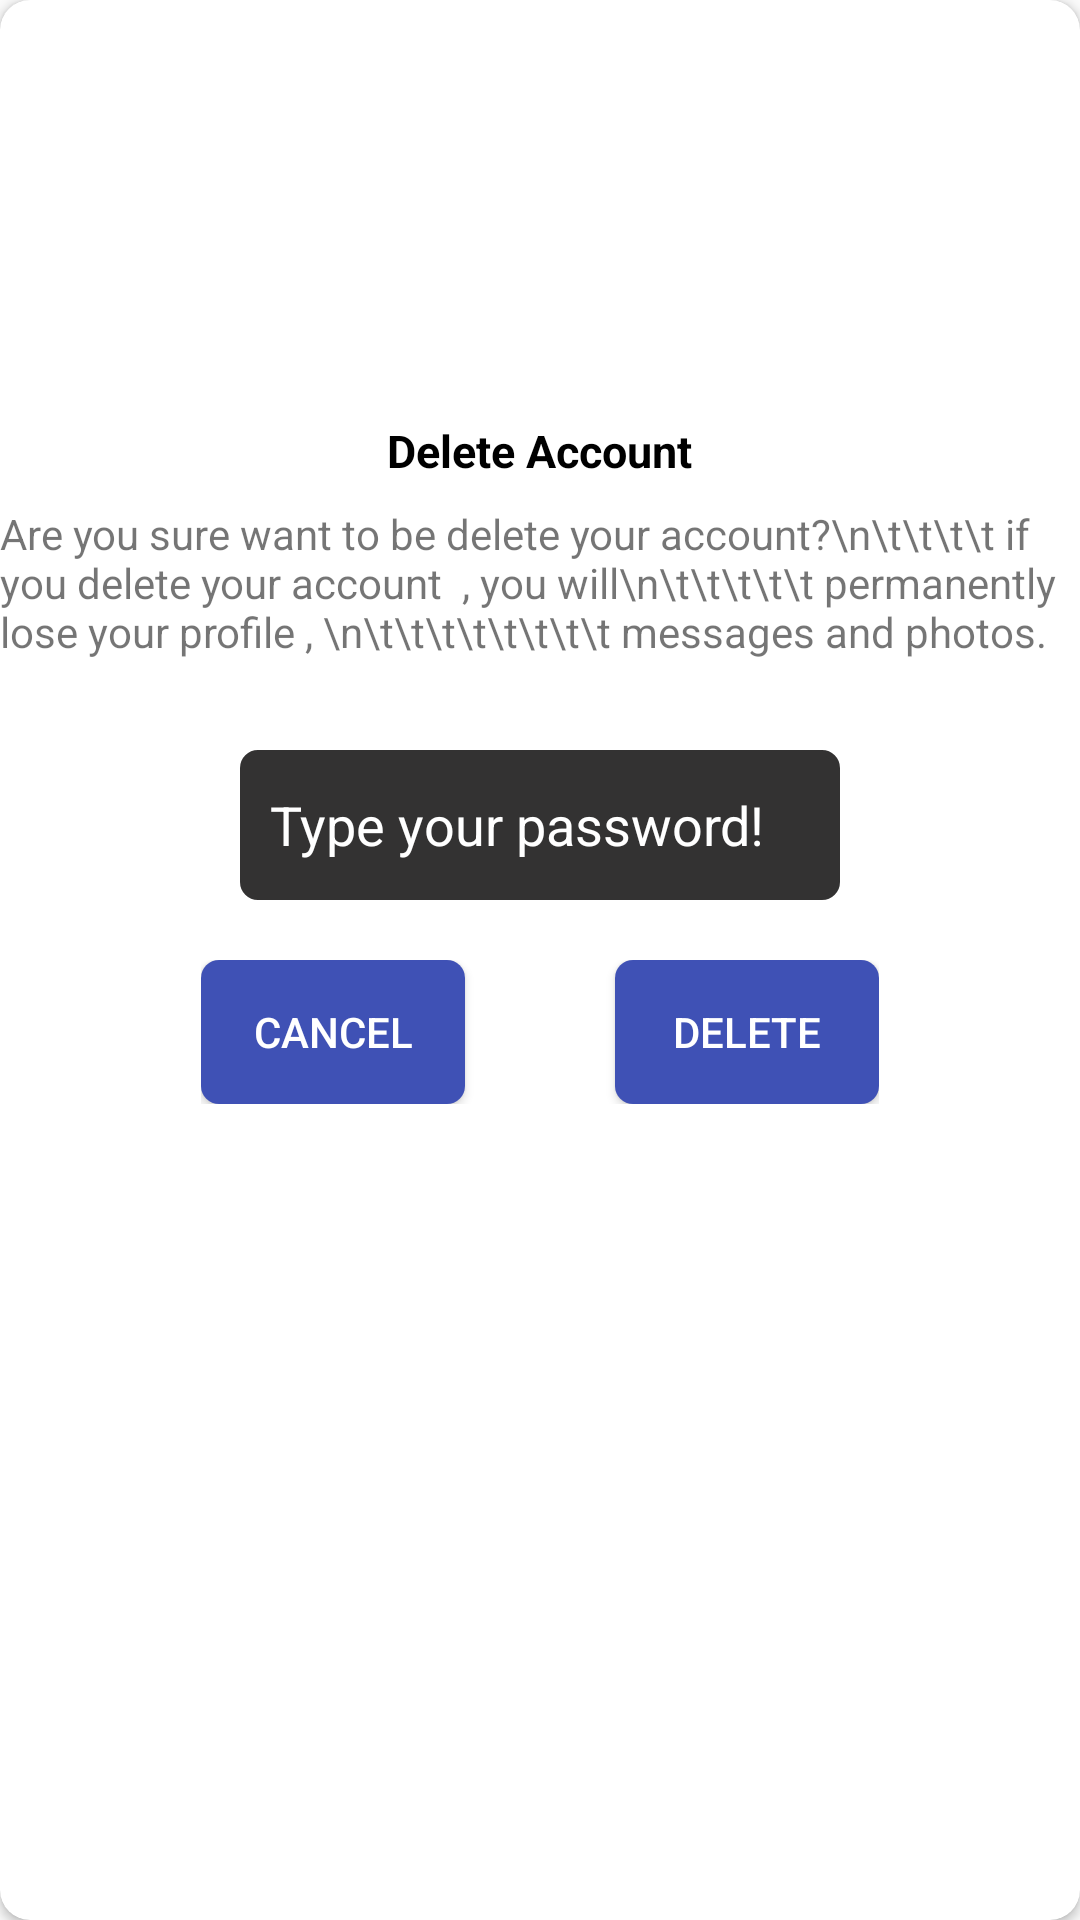

Android layout source for this screen:
<!-- AndroidManifest.xml: application theme Theme.TalkNow -->
<!-- res/layout/delete_account_alert.xml -->
<?xml version="1.0" encoding="utf-8"?>
<androidx.cardview.widget.CardView xmlns:android="http://schemas.android.com/apk/res/android"
    android:layout_width="match_parent"
    xmlns:app="http://schemas.android.com/apk/res-auto"
    android:layout_margin="8dp"
    app:cardCornerRadius="10dp"
    android:layout_height="wrap_content"
    xmlns:tools="http://schemas.android.com/tools">

    <RelativeLayout
        android:layout_width="match_parent"
        android:layout_height="wrap_content">

        <ImageView
            android:layout_width="100dp"
            android:layout_height="100dp"
            android:src="@drawable/delete_warning"
            android:layout_centerHorizontal="true"
            android:layout_marginTop="10dp"
            android:id="@+id/warning_image"/>
        <LinearLayout
            android:layout_width="wrap_content"
            android:layout_height="wrap_content"
            android:layout_centerHorizontal="true"
            android:id="@+id/linearLayout1"
            android:layout_marginTop="30sp"
            android:layout_marginBottom="30sp"
            android:layout_below="@id/warning_image"
            android:orientation="vertical">

            <TextView
                android:layout_width="wrap_content"
                android:layout_height="wrap_content"
                android:text="Delete Account"
                android:textSize="15dp"
                android:textAlignment="center"
                android:textStyle="bold"
                android:layout_gravity="center"
                android:textColor="@color/black"/>

            <TextView
                android:layout_width="wrap_content"
                android:layout_height="wrap_content"
                android:layout_marginTop="8dp"
                android:layout_gravity="center"
                android:text="Are you sure want to be delete your account?\n\t\t\t\t if you delete your account  , you will\n\t\t\t\t\t permanently lose your profile , \n\t\t\t\t\t\t\t\t messages and photos."
                tools:ignore="HardcodedText" />
        </LinearLayout>
        <EditText
            android:layout_width="200dp"
            android:layout_centerHorizontal="true"
            android:backgroundTint="#333232"
            android:layout_height="50dp"
            android:paddingHorizontal="10dp"
            android:autofillHints="no"
            android:inputType="textPassword"
            android:id="@+id/delete_account_password"
            android:hint="Type your password!"
            android:textColorHint="@color/white"
            android:background="@drawable/edittext_shape"
            android:layout_below="@id/linearLayout1"
            tools:ignore="HardcodedText" />
        <LinearLayout
            android:layout_width="wrap_content"
            android:layout_height="wrap_content"
            android:orientation="horizontal"
            android:layout_centerHorizontal="true"
            android:layout_marginTop="70dp"
            android:layout_marginBottom="10dp"
            android:layout_below="@id/linearLayout1">

            <Button
                android:layout_width="wrap_content"
                android:layout_height="wrap_content"
                android:background="@drawable/button_shape"
                android:text="Cancel"
                android:id="@+id/warningCancelButton"
                android:textColor="@color/white"
                tools:ignore="HardcodedText" />
            <Button
                android:layout_width="wrap_content"
                android:layout_height="wrap_content"
                android:background="@drawable/button_shape"
                android:text="Delete"
                android:textColor="@color/white"
                android:layout_marginStart="50dp"
                android:id="@+id/warningDeleteButton"
                tools:ignore="HardcodedText" />
        </LinearLayout>

    </RelativeLayout>

</androidx.cardview.widget.CardView>
<!-- resources referenced by this layout -->
<resources>
  <color name="black">#FF000000</color>
  <color name="white">#FFFFFFFF</color>
  <!-- drawable button_shape (drawable) -->
  <?xml version="1.0" encoding="utf-8"?>
  <shape xmlns:android="http://schemas.android.com/apk/res/android">
      <solid android:color="#3F51B5"/>
      <corners android:radius="6dp"/>
  </shape>
  <!-- drawable edittext_shape (drawable) -->
  <?xml version="1.0" encoding="utf-8"?>
  <shape xmlns:android="http://schemas.android.com/apk/res/android">
      <solid android:color="@color/white"/>
      <stroke android:color="#0C0C0C"
          android:width="2dp"/>
      <corners android:radius="5dp"/>
  </shape>
  <style name="Theme.TalkNow" parent="Theme.AppCompat.DayNight.NoActionBar">
          
          <item name="colorPrimary">@color/colorPrimary</item>
          <item name="colorPrimaryVariant">@color/colorPrimary</item>
          <item name="colorOnPrimary">@color/white</item>
          
          <item name="colorSecondary">@color/teal_200</item>
          <item name="colorSecondaryVariant">@color/teal_700</item>
          <item name="colorOnSecondary">@color/black</item>
          
          <item name="android:statusBarColor" tools:targetApi="l">?attr/colorPrimaryVariant</item>
          
      </style>
  <color name="colorPrimary">#51B0EA</color>
  <color name="teal_200">#FF03DAC5</color>
  <color name="teal_700">#FF018786</color>
</resources>
